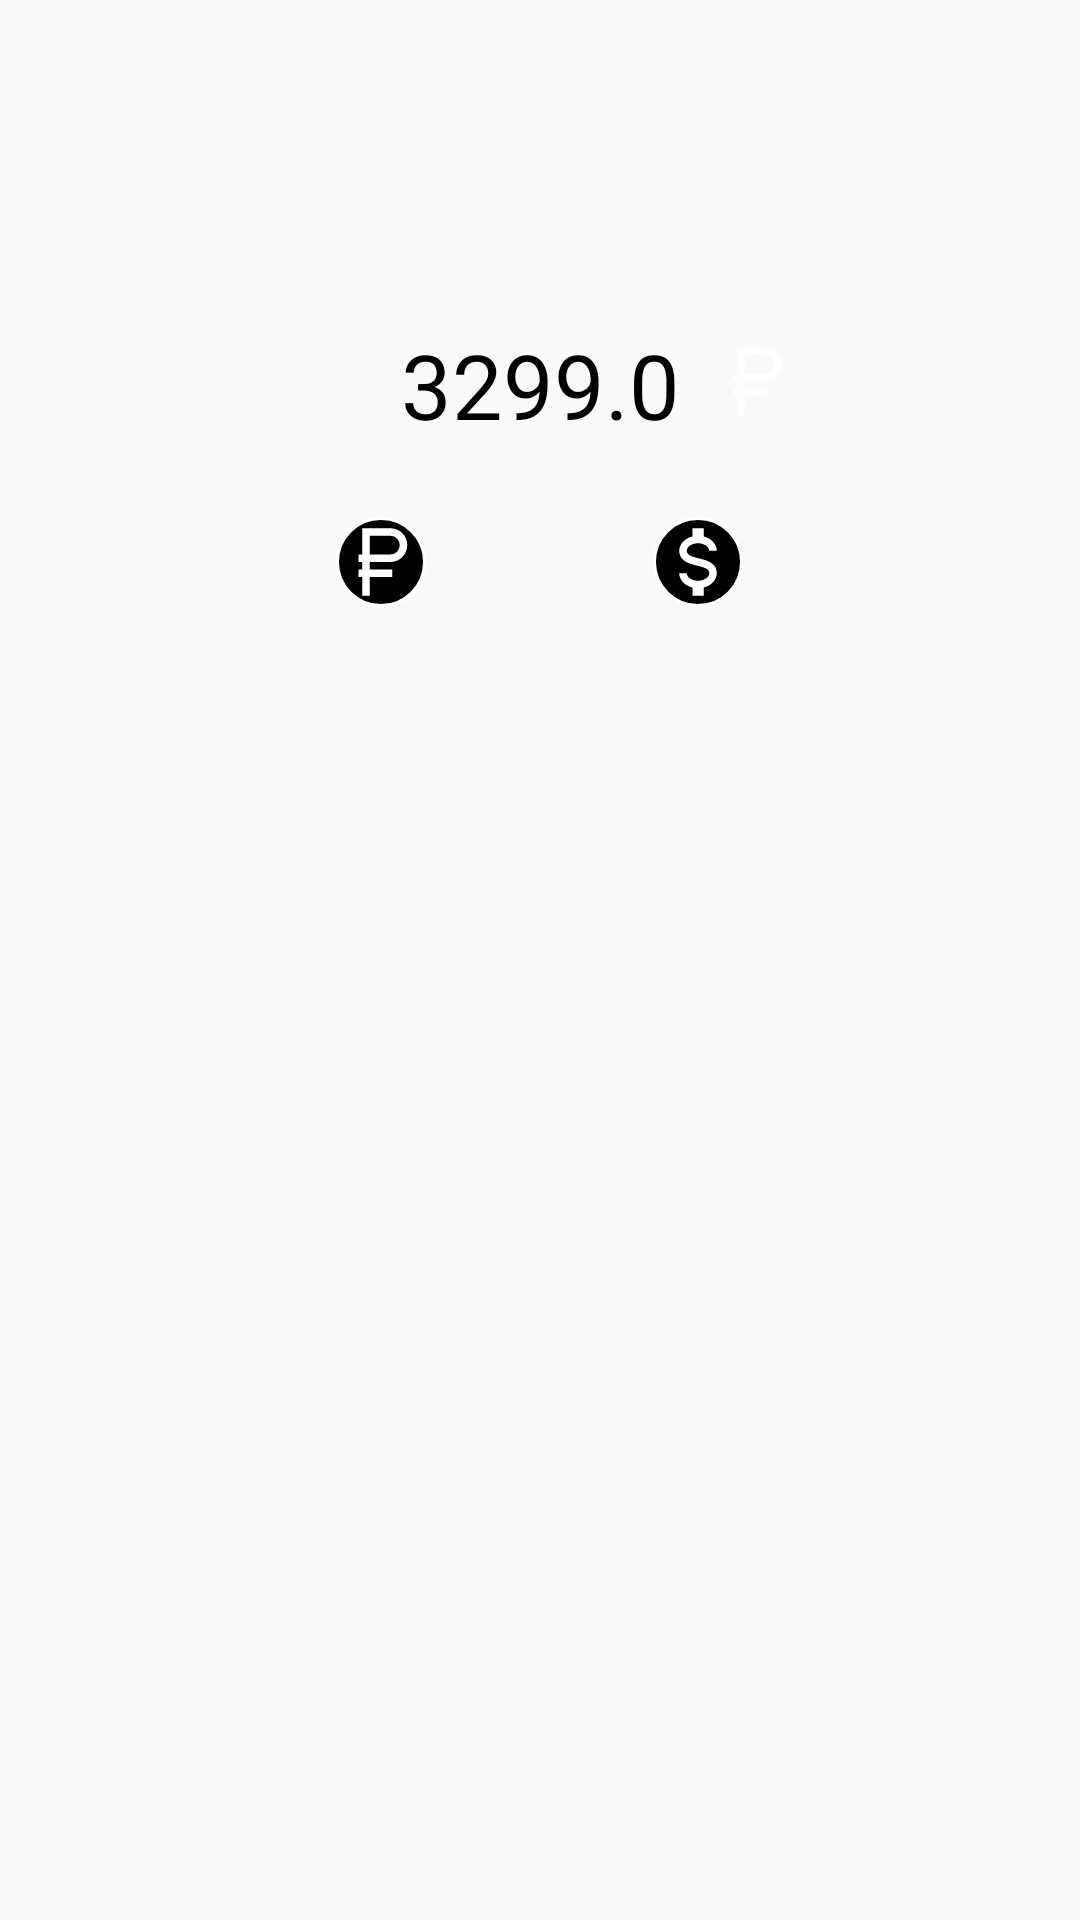

Reconstruct the res/layout file that produces this screen, plus the resources it refers to.
<!-- AndroidManifest.xml: application theme AppTheme -->
<!-- res/layout/main_fragment.xml -->
<?xml version="1.0" encoding="utf-8"?>
<android.support.constraint.ConstraintLayout xmlns:android="http://schemas.android.com/apk/res/android"
    xmlns:app="http://schemas.android.com/apk/res-auto"
    android:layout_width="match_parent"
    android:layout_height="match_parent">


    <TextView
        android:id="@+id/your_balance_text"
        android:layout_width="wrap_content"
        android:layout_height="wrap_content"
        android:layout_marginEnd="8dp"
        android:layout_marginLeft="8dp"
        android:layout_marginRight="8dp"
        android:layout_marginStart="8dp"
        android:layout_marginTop="56dp"
        android:textColor="@color/colorBlack"
        android:textSize="30sp"
        app:layout_constraintEnd_toEndOf="parent"
        app:layout_constraintHorizontal_bias="0.041"
        app:layout_constraintStart_toStartOf="parent"
        app:layout_constraintTop_toTopOf="parent" />

    <TextView
        android:id="@+id/balanceTv"
        android:layout_width="wrap_content"
        android:layout_height="wrap_content"
        android:layout_marginEnd="8dp"
        android:layout_marginLeft="8dp"
        android:layout_marginRight="8dp"
        android:layout_marginStart="8dp"
        android:layout_marginTop="108dp"
        android:text="@string/hardcoded_sum_rub"
        android:textColor="@color/colorBlack"
        android:textSize="30sp"
        app:layout_constraintEnd_toEndOf="parent"
        app:layout_constraintStart_toStartOf="parent"
        app:layout_constraintTop_toTopOf="parent" />


    <ImageView
        android:id="@+id/rubCurrencyButton"
        android:layout_width="30dp"
        android:layout_height="30dp"
        android:layout_marginEnd="8dp"
        android:layout_marginLeft="8dp"
        android:layout_marginRight="8dp"
        android:layout_marginStart="8dp"
        android:layout_marginTop="24dp"
        android:background="@drawable/border"
        android:src="@drawable/currency_rub"
        app:layout_constraintEnd_toEndOf="parent"
        app:layout_constraintHorizontal_bias="0.331"
        app:layout_constraintStart_toStartOf="parent"
        app:layout_constraintTop_toBottomOf="@+id/balanceTv" />

    <ImageView
        android:id="@+id/dollarCurrencyButton"
        android:layout_width="30dp"
        android:layout_height="30dp"
        android:layout_marginEnd="8dp"
        android:layout_marginLeft="8dp"
        android:layout_marginRight="8dp"
        android:layout_marginStart="8dp"
        android:layout_marginTop="24dp"
        android:background="@drawable/border"
        android:src="@drawable/currency_usd"
        app:layout_constraintEnd_toEndOf="parent"
        app:layout_constraintHorizontal_bias="0.393"
        app:layout_constraintStart_toEndOf="@+id/rubCurrencyButton"
        app:layout_constraintTop_toBottomOf="@+id/balanceTv" />

    <ImageView
        android:id="@+id/currentCurrency"
        android:layout_width="30dp"
        android:layout_height="38dp"
        android:layout_marginEnd="8dp"
        android:layout_marginLeft="8dp"
        android:layout_marginRight="8dp"
        android:layout_marginStart="8dp"
        android:layout_marginTop="108dp"
        android:src="@drawable/currency_rub"
        app:layout_constraintEnd_toEndOf="parent"
        app:layout_constraintHorizontal_bias="0.026"
        app:layout_constraintStart_toEndOf="@+id/balanceTv"
        app:layout_constraintTop_toTopOf="parent" />

</android.support.constraint.ConstraintLayout>
<!-- resources referenced by this layout -->
<resources>
  <color name="colorBlack">#000</color>
  <!-- drawable border (drawable) -->
  <shape xmlns:android="http://schemas.android.com/apk/res/android"
      android:shape="oval" >
      <solid android:color="#000" />
      <stroke
          android:width="1dp"
          android:color="#fff" />
  </shape>
  <!-- drawable currency_rub (drawable) -->
  <vector xmlns:android="http://schemas.android.com/apk/res/android"
      android:height="24dp"
      android:width="24dp"
      android:viewportWidth="24"
      android:viewportHeight="24">
      <path
          android:fillColor="#fff"
          android:pathData="M6,10H7V3H14.5C17,3 19,5 19,7.5C19,10 17,12 14.5,12H9V14H15V16H9V21H7V16H6V14H7V12H6V10M14.5,5H9V10H14.5A2.5,2.5 0 0,0 17,7.5A2.5,2.5 0 0,0 14.5,5Z" />
  </vector>
  <!-- drawable currency_usd (drawable) -->
  <vector xmlns:android="http://schemas.android.com/apk/res/android"
      android:height="24dp"
      android:width="24dp"
      android:viewportWidth="24"
      android:viewportHeight="24">
      <path
          android:fillColor="#fff"
          android:pathData="M7,15H9C9,16.08 10.37,17 12,17C13.63,17 15,16.08 15,15C15,13.9 13.96,13.5 11.76,12.97C9.64,12.44 7,11.78 7,9C7,7.21 8.47,5.69 10.5,5.18V3H13.5V5.18C15.53,5.69 17,7.21 17,9H15C15,7.92 13.63,7 12,7C10.37,7 9,7.92 9,9C9,10.1 10.04,10.5 12.24,11.03C14.36,11.56 17,12.22 17,15C17,16.79 15.53,18.31 13.5,18.82V21H10.5V18.82C8.47,18.31 7,16.79 7,15Z" />
  </vector>
  <string name="hardcoded_sum_rub">3299.0</string>
  <style name="AppTheme" parent="Theme.AppCompat.Light.DarkActionBar">
          
          <item name="colorPrimary">@color/colorPrimary</item>
          <item name="colorPrimaryDark">@color/colorPrimaryDark</item>
          <item name="colorAccent">@color/colorAccent</item>
      </style>
  <color name="colorPrimary">#3F51B5</color>
  <color name="colorPrimaryDark">#303F9F</color>
  <color name="colorAccent">#FF4081</color>
</resources>
